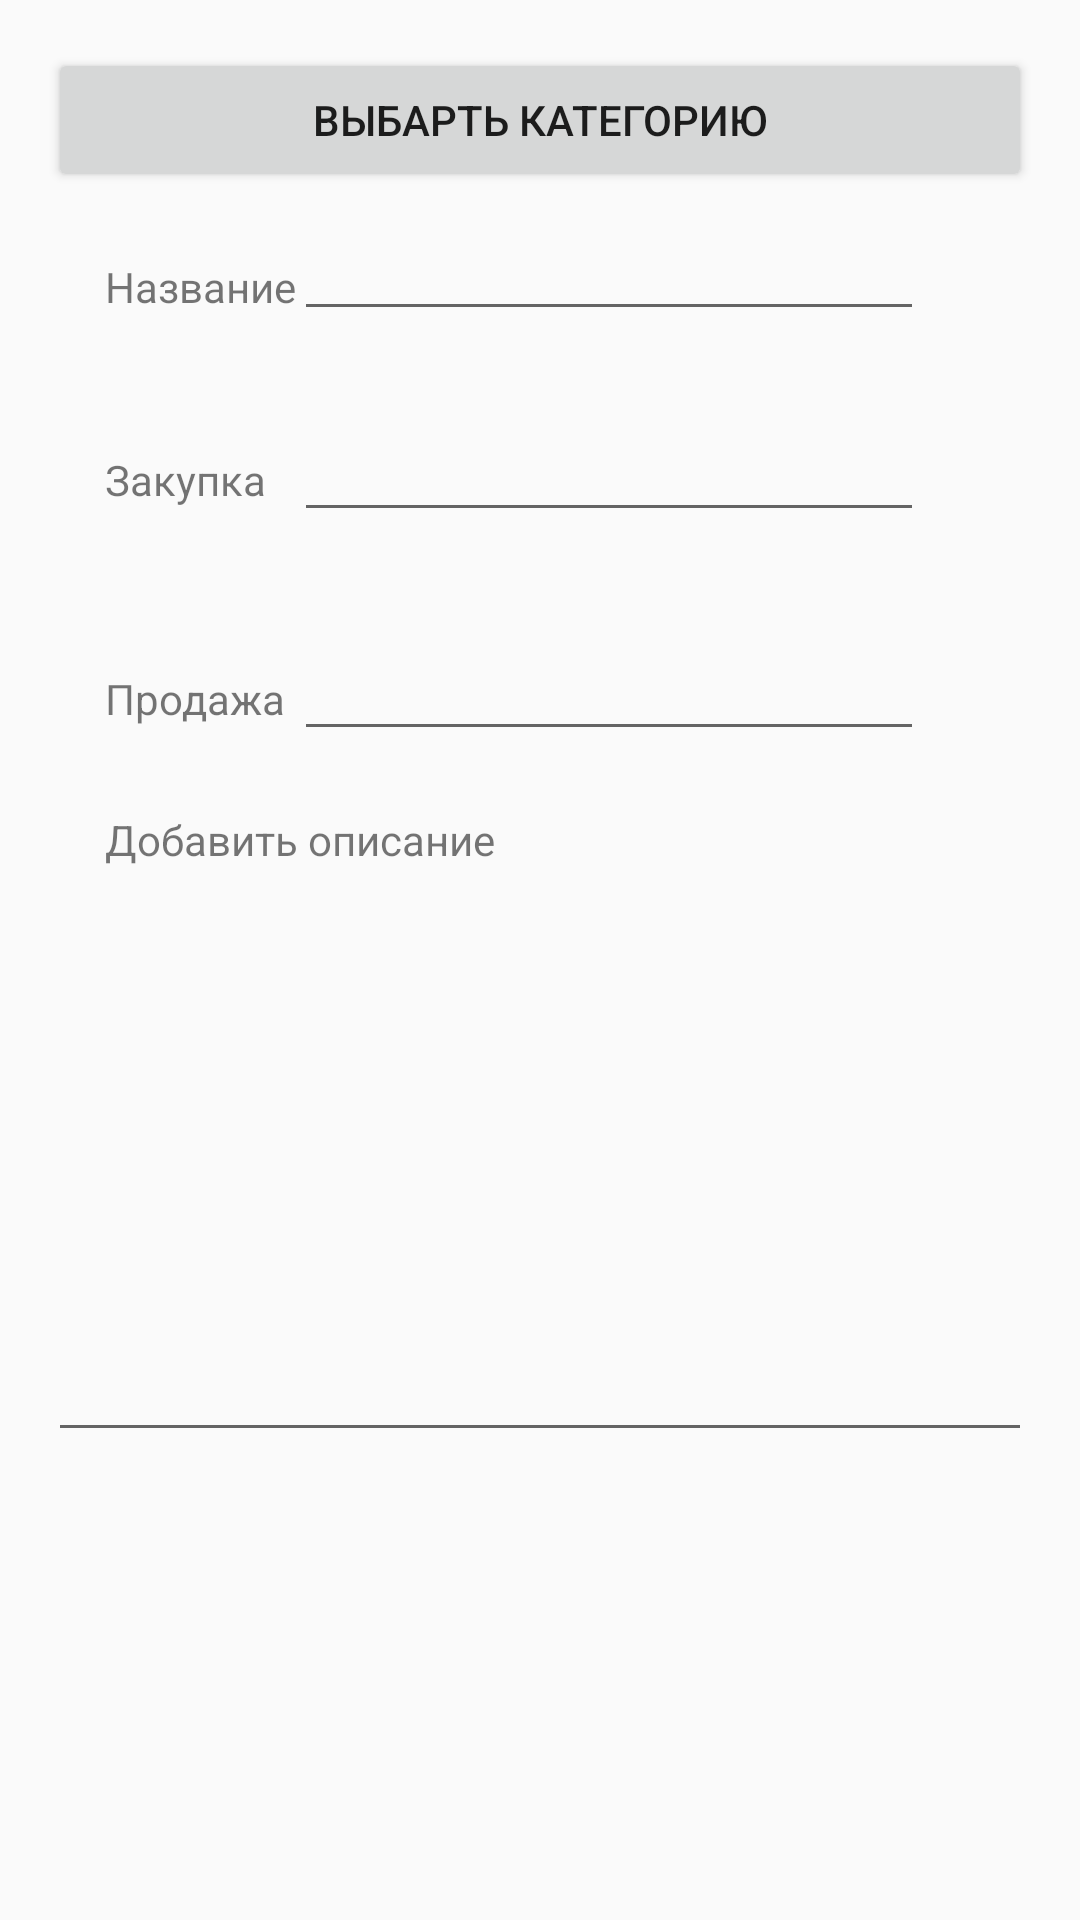

Layout XML and referenced resources for this Android screen:
<!-- AndroidManifest.xml: application theme AppTheme -->
<!-- res/layout/add_item.xml -->
<?xml version="1.0" encoding="utf-8"?>
<android.support.design.widget.CoordinatorLayout xmlns:android="http://schemas.android.com/apk/res/android"
    xmlns:app="http://schemas.android.com/apk/res-auto"
    xmlns:tools="http://schemas.android.com/tools"
    android:layout_width="match_parent"
    android:layout_height="match_parent"
    android:fitsSystemWindows="true">

    <android.support.design.widget.AppBarLayout
        android:id="@+id/app_bar"
        android:layout_width="match_parent"
        android:layout_height="@dimen/app_bar_height"
        android:fitsSystemWindows="true"
        android:theme="@style/AppTheme.AppBarOverlay">

        <android.support.design.widget.CollapsingToolbarLayout
            android:id="@+id/toolbar_layout"
            android:layout_width="match_parent"
            android:layout_height="match_parent"
            android:fitsSystemWindows="true"
            app:contentScrim="?attr/colorPrimary"
            app:layout_scrollFlags="scroll|exitUntilCollapsed">

            <android.support.v7.widget.Toolbar
                android:id="@+id/toolbar"
                android:layout_width="match_parent"
                android:layout_height="?attr/actionBarSize"
                app:layout_collapseMode="pin"
                app:popupTheme="@style/AppTheme.PopupOverlay" />

        </android.support.design.widget.CollapsingToolbarLayout>
    </android.support.design.widget.AppBarLayout>

    <include layout="@layout/content_scrolling" />

    <android.support.design.widget.FloatingActionButton
        android:id="@+id/fab"
        android:layout_width="wrap_content"
        android:layout_height="wrap_content"
        android:layout_margin="@dimen/fab_margin"
        app:layout_anchor="@id/app_bar"
        app:layout_anchorGravity="bottom|end"
        app:srcCompat="@android:drawable/ic_menu_edit" />

</android.support.design.widget.CoordinatorLayout>
<!-- res/layout/content_scrolling.xml (included above) -->
<?xml version="1.0" encoding="utf-8"?>
<android.support.v4.widget.NestedScrollView xmlns:android="http://schemas.android.com/apk/res/android"
    xmlns:app="http://schemas.android.com/apk/res-auto"
    xmlns:tools="http://schemas.android.com/tools"
    android:layout_width="match_parent"
    android:layout_height="match_parent"
    app:layout_behavior="@string/appbar_scrolling_view_behavior">

    <RelativeLayout
        android:id="@+id/ma_container"
        android:layout_width="match_parent"
        android:layout_height="500dp"
        android:padding="16dp"
        android:layout_alignParentTop="true"
        android:layout_alignParentStart="true">

        <Button
            android:text="Выбарть категорию"
            android:layout_width="match_parent"
            android:layout_height="wrap_content"
            android:id="@+id/add_item_category_btn" />

        <TextView
            android:text="Название"
            android:layout_width="wrap_content"
            android:layout_height="wrap_content"
            android:layout_alignParentTop="true"
            android:layout_alignParentStart="true"
            android:layout_marginStart="19dp"
            android:layout_marginTop="70dp"
            android:id="@+id/textView" />

        <EditText
            android:layout_width="wrap_content"
            android:layout_height="wrap_content"
            android:inputType="textPersonName"
            android:ems="10"
            android:layout_alignParentTop="true"
            android:layout_alignParentEnd="true"
            android:layout_marginEnd="36dp"
            android:layout_marginTop="53dp"
            android:id="@+id/ai_itemName_et" />

        <EditText
            android:layout_width="wrap_content"
            android:layout_height="wrap_content"
            android:inputType="textPersonName"
            android:ems="10"
            android:id="@+id/ai_item_bPriсe_et"
            android:layout_alignBaseline="@+id/textView2"
            android:layout_alignBottom="@+id/textView2"
            android:layout_alignStart="@+id/ai_itemName_et" />

        <EditText
            android:layout_width="wrap_content"
            android:layout_height="wrap_content"
            android:inputType="textPersonName"
            android:ems="10"
            android:id="@+id/ai_item_sPrice_et"
            android:layout_alignBaseline="@+id/textView3"
            android:layout_alignBottom="@+id/textView3"
            android:layout_alignStart="@+id/ai_item_bPriсe_et" />

        <TextView
            android:text="Закупка"
            android:layout_width="wrap_content"
            android:layout_height="wrap_content"
            android:layout_marginTop="40dp"
            android:id="@+id/textView2"
            android:layout_below="@+id/ai_itemName_et"
            android:layout_alignStart="@+id/textView" />

        <TextView
            android:text="Продажа"
            android:layout_width="wrap_content"
            android:layout_height="wrap_content"
            android:layout_marginTop="46dp"
            android:id="@+id/textView3"
            android:layout_below="@+id/ai_item_bPriсe_et"
            android:layout_alignStart="@+id/textView2" />

        <EditText
            android:layout_width="match_parent"
            android:layout_height="150dp"
            android:inputType="textMultiLine"
            android:ems="10"
            android:id="@+id/editText5"
            android:layout_alignParentBottom="true"
            android:layout_centerHorizontal="true"
            android:layout_marginBottom="31dp" />

        <TextView
            android:text="Добавить описание"
            android:layout_width="wrap_content"
            android:layout_height="wrap_content"
            android:id="@+id/textView4"
            android:layout_below="@+id/ai_item_sPrice_et"
            android:layout_alignStart="@+id/textView3"
            android:layout_marginTop="20dp" />


    </RelativeLayout>

</android.support.v4.widget.NestedScrollView>
<!-- resources referenced by this layout -->
<resources>
  <style name="AppTheme.AppBarOverlay" parent="ThemeOverlay.AppCompat.Dark.ActionBar" />
  <style name="AppTheme.PopupOverlay" parent="ThemeOverlay.AppCompat.Light" />
  <style name="AppTheme" parent="Theme.AppCompat.Light.DarkActionBar">
          
          <item name="colorPrimary">@color/colorPrimary</item>
          <item name="colorPrimaryDark">@color/colorPrimaryDark</item>
          <item name="colorAccent">@color/itemPrice</item>
      </style>
  <color name="colorPrimary">#3F51B5</color>
  <color name="colorPrimaryDark">#303F9F</color>
  <color name="itemPrice">#fc393c</color>
</resources>
